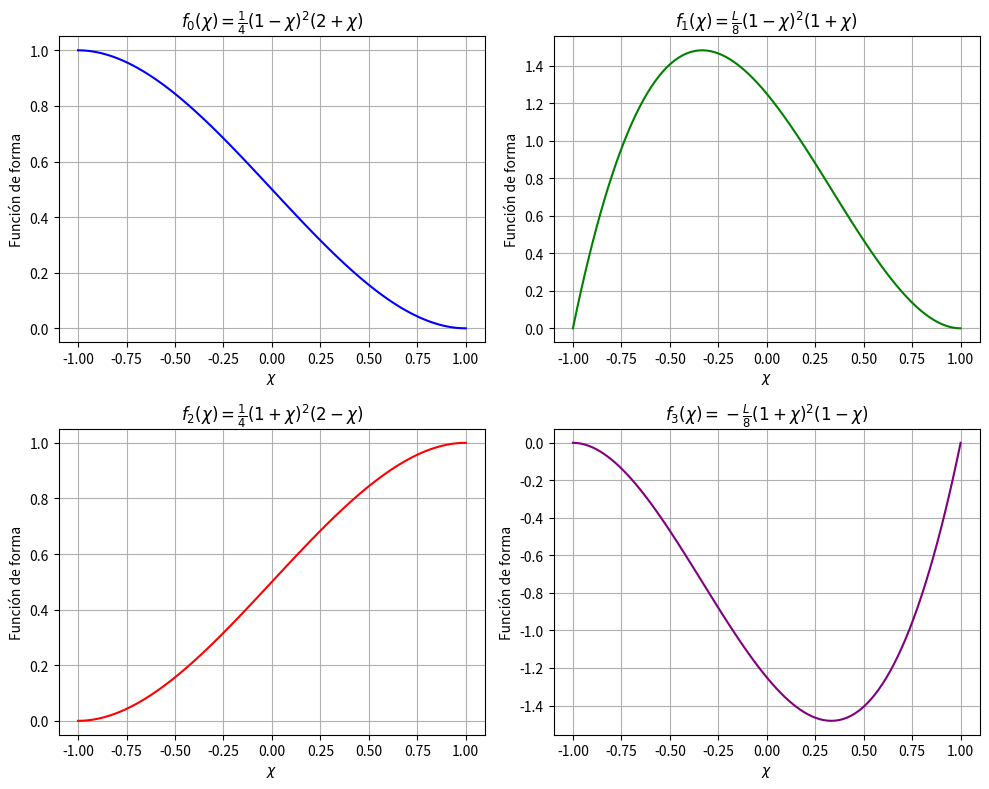

This chart was generated by the following Python code:
import numpy as np
import matplotlib.pyplot as plt

# Parámetros de la viga
L = 10  # Longitud de la viga (m)

# Definir el cambio de variable chi
chi_vals = np.linspace(-1, 1, 100)

# Funciones de forma
f0 = (1/4) * (1 - chi_vals)**2 * (2 + chi_vals)
f1 = (L / 8) * (1 - chi_vals)**2 * (1 + chi_vals)
f2 = (1/4) * (1 + chi_vals)**2 * (2 - chi_vals)
f3 = -(L / 8) * (1 + chi_vals)**2 * (1 - chi_vals)

# Crear una figura y una cuadrícula de subgráficos
fig, axs = plt.subplots(2, 2, figsize=(10, 8))

# Graficar la primera función de forma (f0)
axs[0, 0].plot(chi_vals, f0, color='b')
axs[0, 0].set_title(r'$f_0(\chi) = \frac{1}{4}(1-\chi)^2(2+\chi)$')
axs[0, 0].set_xlabel(r'$\chi$')
axs[0, 0].set_ylabel('Función de forma')
axs[0, 0].grid(True)

# Graficar la segunda función de forma (f1)
axs[0, 1].plot(chi_vals, f1, color='g')
axs[0, 1].set_title(r'$f_1(\chi) = \frac{L}{8}(1-\chi)^2(1+\chi)$')
axs[0, 1].set_xlabel(r'$\chi$')
axs[0, 1].set_ylabel('Función de forma')
axs[0, 1].grid(True)

# Graficar la tercera función de forma (f2)
axs[1, 0].plot(chi_vals, f2, color='r')
axs[1, 0].set_title(r'$f_2(\chi) = \frac{1}{4}(1+\chi)^2(2-\chi)$')
axs[1, 0].set_xlabel(r'$\chi$')
axs[1, 0].set_ylabel('Función de forma')
axs[1, 0].grid(True)

# Graficar la cuarta función de forma (f3)
axs[1, 1].plot(chi_vals, f3, color='purple')
axs[1, 1].set_title(r'$f_3(\chi) = -\frac{L}{8}(1+\chi)^2(1-\chi)$')
axs[1, 1].set_xlabel(r'$\chi$')
axs[1, 1].set_ylabel('Función de forma')
axs[1, 1].grid(True)

# Ajustar el espacio entre los subgráficos
plt.tight_layout()

# Mostrar los gráficos
plt.show()
